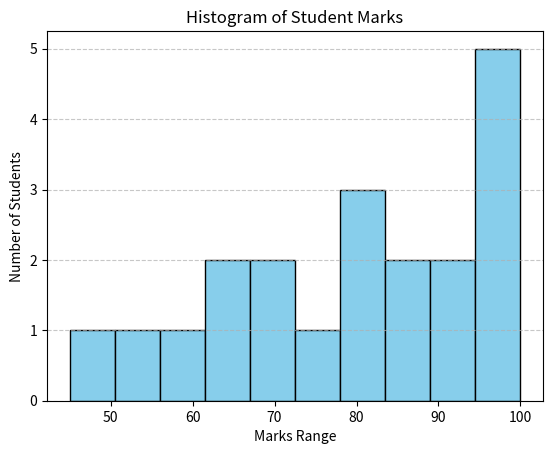

Source code (Python):
import matplotlib.pyplot as plt

# Sample student marks
marks = [45, 55, 60, 62, 65, 70, 72, 75, 78, 80,
         82, 85, 88, 90, 92, 95, 96, 98, 100, 100]

# Create histogram
plt.hist(marks, bins=10, color='skyblue', edgecolor='black')

# Add labels and title
plt.title("Histogram of Student Marks")
plt.xlabel("Marks Range")
plt.ylabel("Number of Students")

# Show grid
plt.grid(axis='y', linestyle='--', alpha=0.7)

plt.show()
